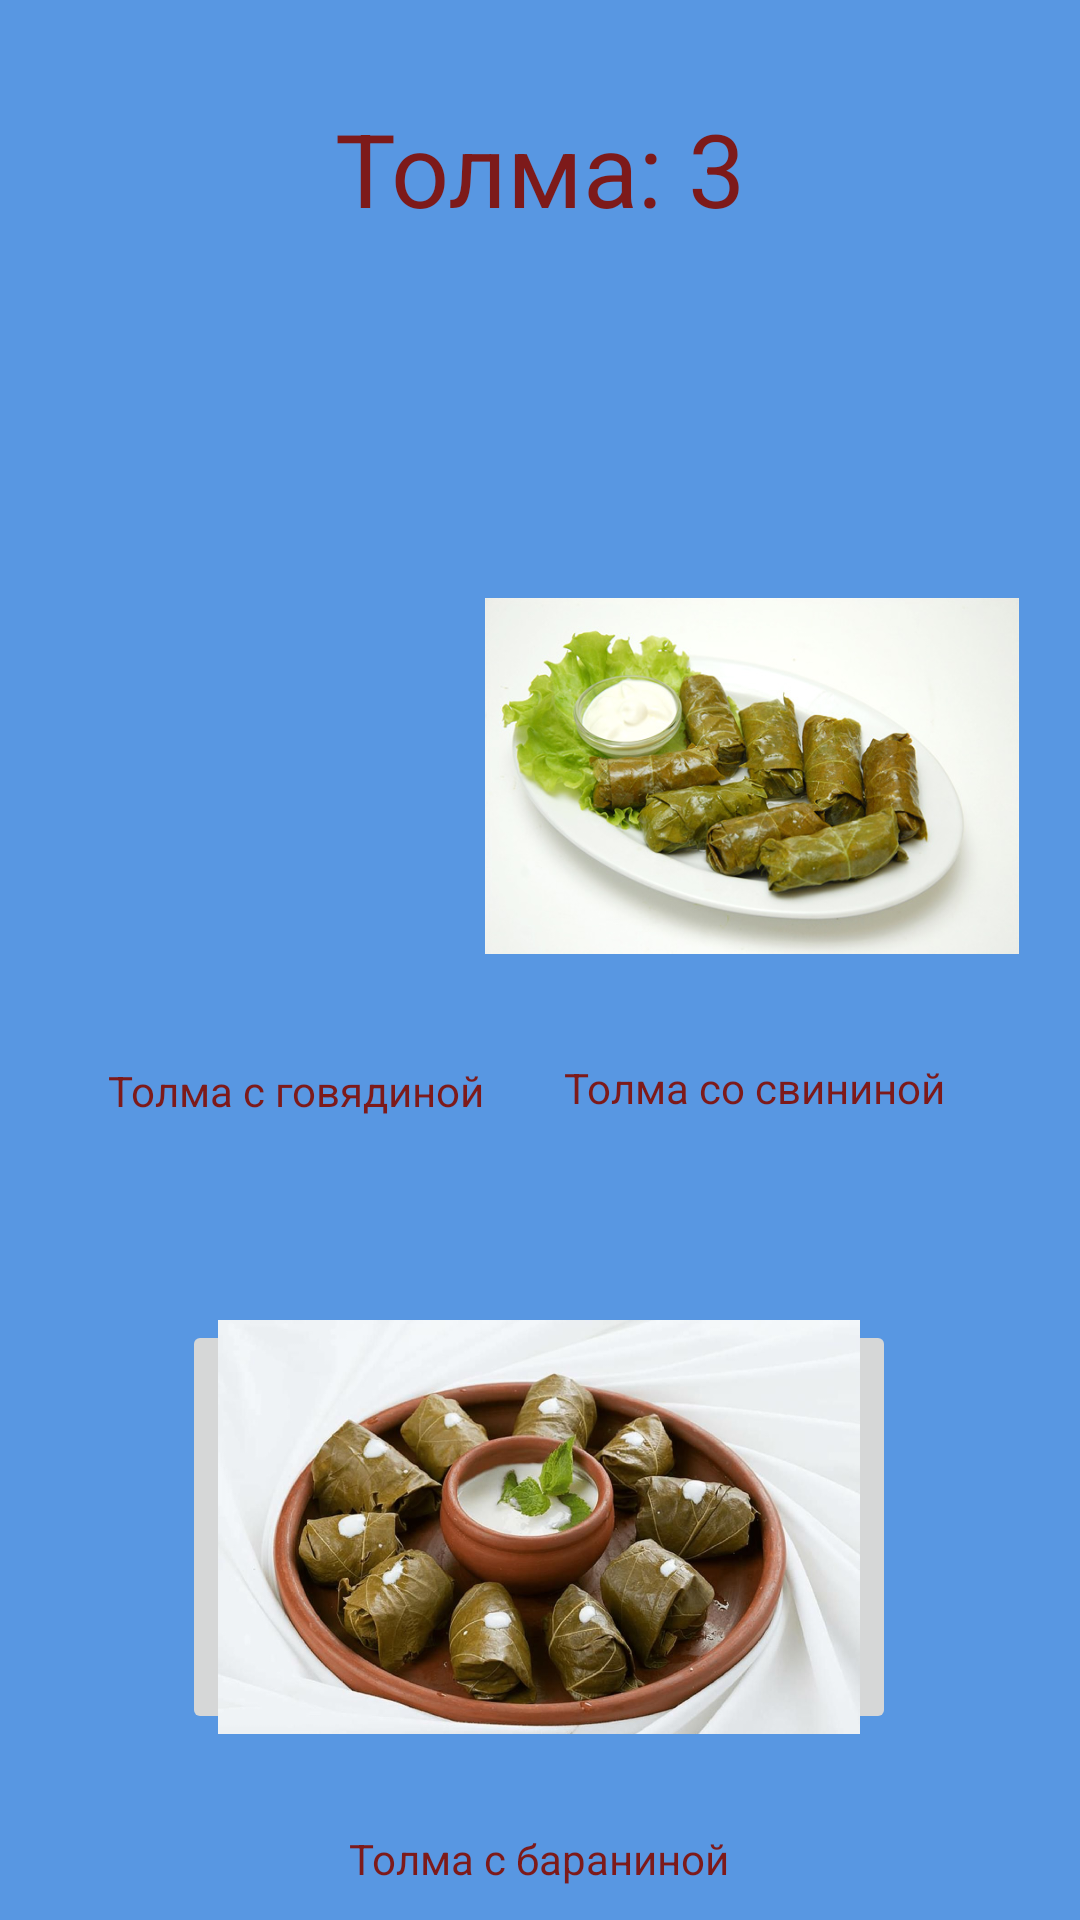

Here is an Android app screen rendered from its layout file. Give the layout XML and the strings, colors and styles it references.
<!-- AndroidManifest.xml: application theme Theme.Melkumian -->
<!-- res/layout/activity_main3.xml -->
<?xml version="1.0" encoding="utf-8"?>
<androidx.constraintlayout.widget.ConstraintLayout xmlns:android="http://schemas.android.com/apk/res/android"
    xmlns:app="http://schemas.android.com/apk/res-auto"
    xmlns:tools="http://schemas.android.com/tools"
    android:id="@+id/main"
    android:layout_width="match_parent"
    android:layout_height="match_parent"
    android:background="#5897E2"
    tools:context=".MainActivity3">

    <TextView
        android:id="@+id/textView4"
        android:layout_width="164dp"
        android:layout_height="112dp"
        android:gravity="center"
        android:text="Толма: 3"
        android:textColor="#7D1A1A"
        android:textSize="34sp"
        app:layout_constraintEnd_toEndOf="parent"
        app:layout_constraintStart_toStartOf="parent"
        app:layout_constraintTop_toTopOf="parent" />

    <ImageView
        android:id="@+id/imageView"
        android:layout_width="181dp"
        android:layout_height="174dp"
        android:layout_marginTop="60dp"
        app:layout_constraintEnd_toEndOf="parent"
        app:layout_constraintHorizontal_bias="0.069"
        app:layout_constraintStart_toStartOf="parent"
        app:layout_constraintTop_toBottomOf="@+id/textView4"
        app:srcCompat="@drawable/png_klev_club_06ni_p_dolma_png_10" />

    <TextView
        android:id="@+id/textView5"
        android:layout_width="wrap_content"
        android:layout_height="wrap_content"
        android:layout_marginTop="8dp"
        android:text="Толма с говядиной"
        android:textColor="#7D1A1A"
        app:layout_constraintEnd_toEndOf="parent"
        app:layout_constraintHorizontal_bias="0.154"
        app:layout_constraintStart_toStartOf="parent"
        app:layout_constraintTop_toBottomOf="@+id/imageView" />

    <TextView
        android:id="@+id/textView7"
        android:layout_width="wrap_content"
        android:layout_height="wrap_content"
        android:layout_marginTop="32dp"
        android:text="Толма с бараниной"
        android:textColor="#7D1A1A"
        app:layout_constraintEnd_toEndOf="parent"
        app:layout_constraintHorizontal_bias="0.498"
        app:layout_constraintStart_toStartOf="parent"
        app:layout_constraintTop_toBottomOf="@+id/imageButton" />

    <TextView
        android:id="@+id/textView6"
        android:layout_width="wrap_content"
        android:layout_height="wrap_content"
        android:layout_marginTop="8dp"
        android:text="Толма со свининой"
        android:textColor="#7D1A1A"
        app:layout_constraintEnd_toEndOf="parent"
        app:layout_constraintHorizontal_bias="0.807"
        app:layout_constraintStart_toStartOf="parent"
        app:layout_constraintTop_toBottomOf="@+id/imageView2" />

    <ImageView
        android:id="@+id/imageView2"
        android:layout_width="178dp"
        android:layout_height="173dp"
        android:layout_marginTop="60dp"
        app:layout_constraintEnd_toEndOf="parent"
        app:layout_constraintHorizontal_bias="0.888"
        app:layout_constraintStart_toStartOf="parent"
        app:layout_constraintTop_toBottomOf="@+id/textView4"
        app:srcCompat="@drawable/png_klev_club_0ezq_p_dolma_png_15" />

    <ImageButton
        android:id="@+id/imageButton"
        android:layout_width="238dp"
        android:layout_height="138dp"
        android:layout_marginTop="328dp"
        android:scaleType="centerCrop"
        app:layout_constraintEnd_toEndOf="parent"
        app:layout_constraintHorizontal_bias="0.497"
        app:layout_constraintStart_toStartOf="parent"
        app:layout_constraintTop_toBottomOf="@+id/textView4"
        app:srcCompat="@drawable/scale_1200" />

</androidx.constraintlayout.widget.ConstraintLayout>
<!-- resources referenced by this layout -->
<resources>
  <!-- drawable png_klev_club_0ezq_p_dolma_png_15: png bitmap (drawable, 286266 bytes) -->
  <!-- drawable scale_1200: png bitmap (drawable, 973688 bytes) -->
  <style name="Theme.Melkumian" parent="Base.Theme.Melkumian" />
  <style name="Base.Theme.Melkumian" parent="Theme.Material3.DayNight.NoActionBar">
          
          
      </style>
</resources>
